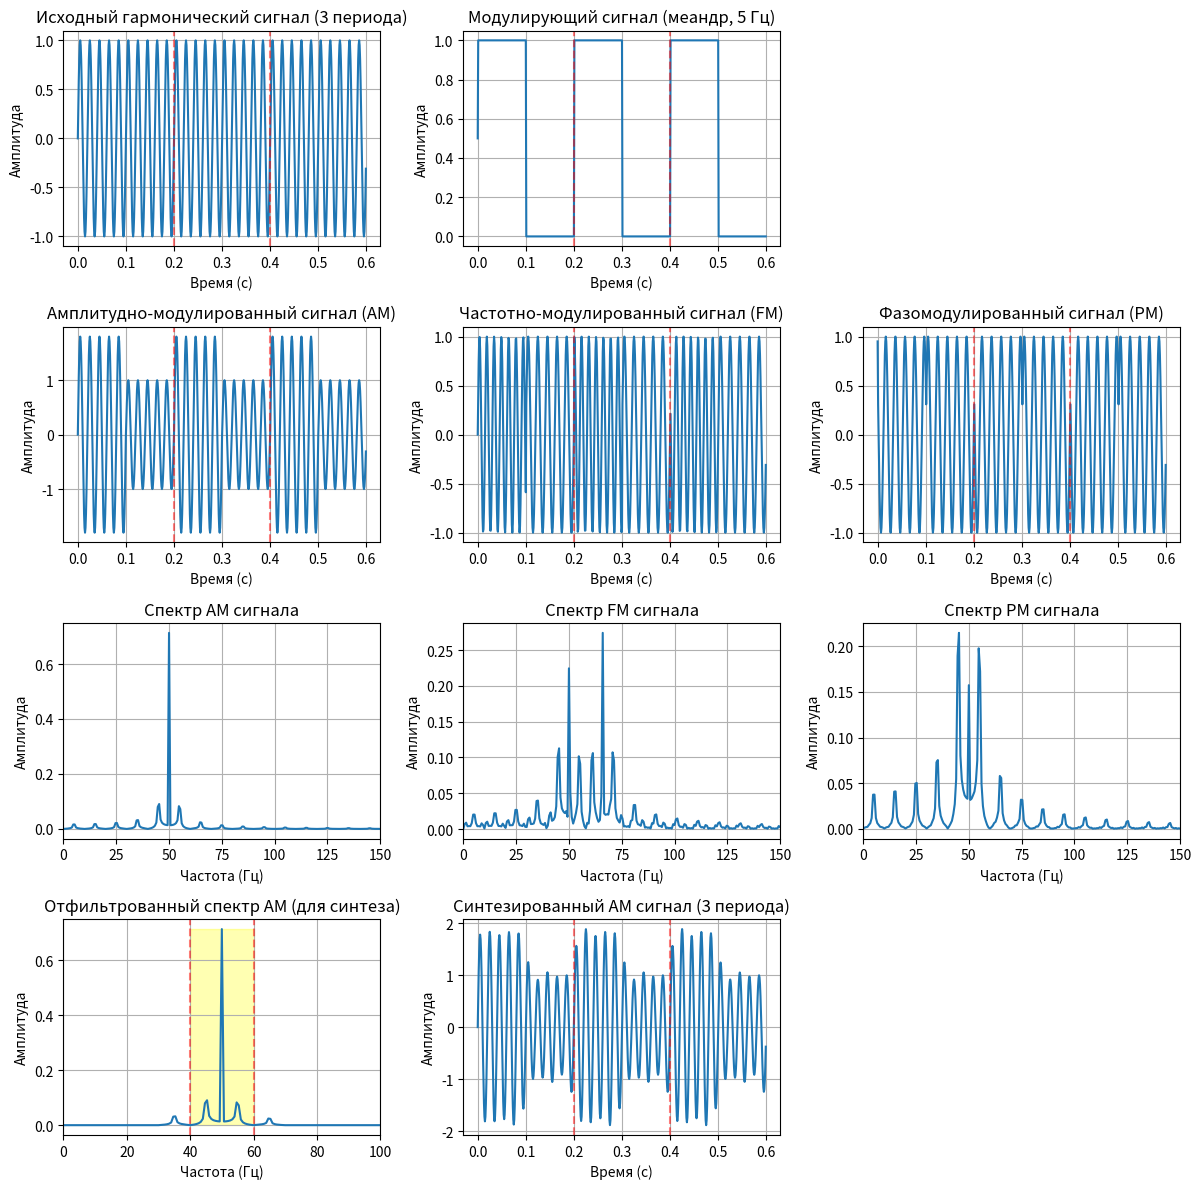
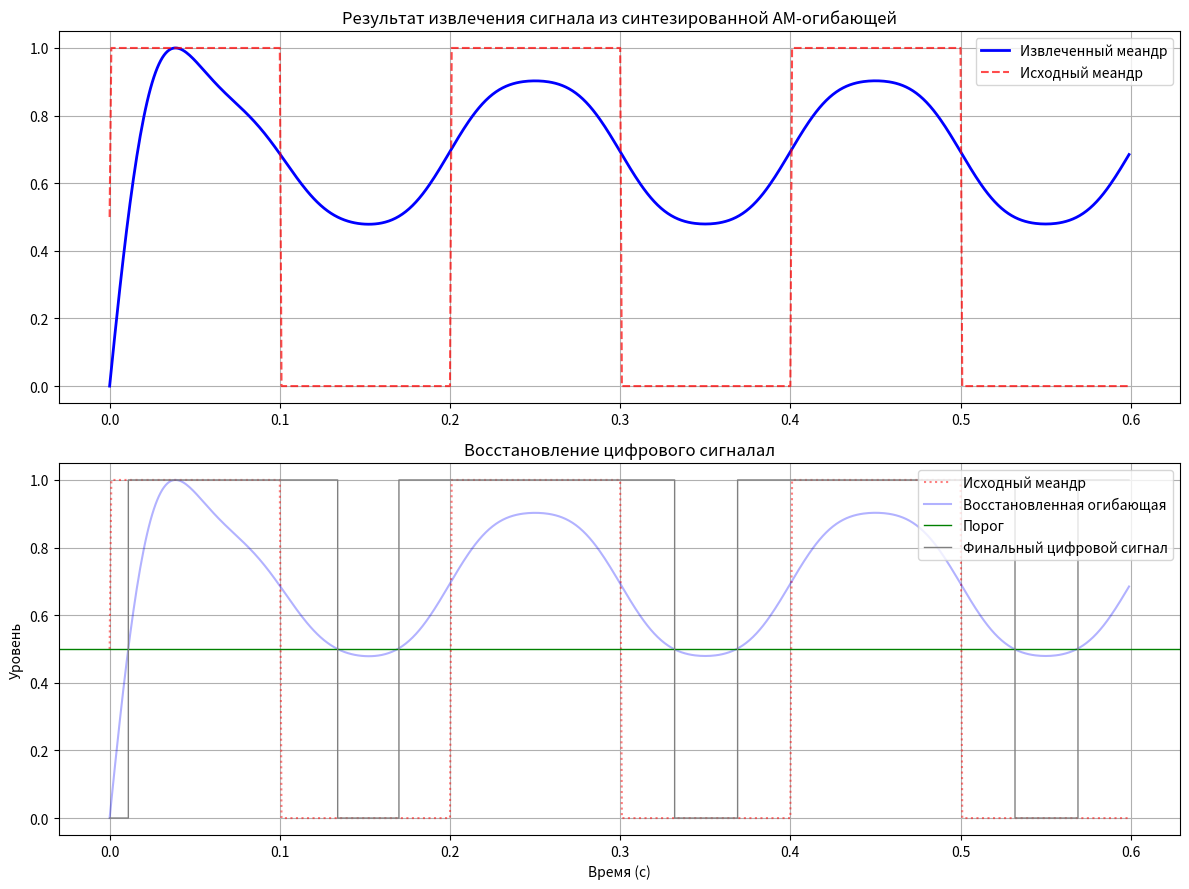

Write Python code to recreate these figures, in order.
import numpy as np
import matplotlib.pyplot as plt
from scipy.fft import fft, ifft, fftfreq
from scipy.signal import butter, filtfilt

# Параметры сигнала
Fs = 1000 # Частота дискретизации
T = 1 / Fs # Период дискретизации
L = 1500 # Количество отсчетов
t = np.arange(L) * T # Временная ось

# Параметры несущей и модуляции
A = 1 # Амплитуда несущей
fc = 50 # Частота несущей
fm = 5 # Частота модуляции (меандра)
m = 0.8 # Глубина/индекс модуляции

# 1. Создание исходных сигналов
harmonic = A * np.sin(2 * np.pi * fc * t)
meandr = 0.5 * (np.sign(np.sin(2 * np.pi * fm * t)) + 1)

# 2. Создание модулированных сигналов
am_signal = (1 + m * meandr) * harmonic
fm_signal = np.sin(2 * np.pi * (fc + 20 * m * meandr) * t)
pm_signal = np.sin(2 * np.pi * fc * t + np.pi * m * meandr)

# 3. Вычисление спектров
freqs = fftfreq(L, T)
am_spectrum = fft(am_signal)
fm_spectrum = fft(fm_signal)
pm_spectrum = fft(pm_signal)

am_amplitude = np.abs(am_spectrum) / L
fm_amplitude = np.abs(fm_spectrum) / L
pm_amplitude = np.abs(pm_spectrum) / L

# 4. Фильтрация спектра AM сигнала для синтеза
am_spectrum_filtered = am_spectrum.copy()
center_freq = fc
bandwidth = 40 # Полоса для захвата гармоник меандра

idx_low = max(0, int((center_freq - bandwidth/2) * L / Fs))
idx_high = min(L//2, int((center_freq + bandwidth/2) * L / Fs))

am_spectrum_filtered[:idx_low] = 0
am_spectrum_filtered[idx_high:-idx_high] = 0
am_spectrum_filtered[-idx_low:] = 0

# 5. Синтез сигнала
am_synthesized = np.real(ifft(am_spectrum_filtered))

# [redacted]
def extract_signal(signal, fs, cutoff):
    # Детектирование (амплитудное выпрямление)
    rectified = np.abs(signal)
    # ФНЧ для удаления несущей
    nyquist = 0.5 * fs
    b, a = butter(4, cutoff / nyquist, btype='low')
    envelope = filtfilt(b, a, rectified)
    # Центрирование и нормализация
    extracted = envelope - np.mean(envelope)
    extracted = (extracted - np.min(extracted)) / (np.max(extracted) - np.min(extracted))
    return extracted

extracted_meandr = extract_signal(am_synthesized, Fs, cutoff=fm*2.5)

threshold_value = 0.5
final_digital_signal = (extracted_meandr > threshold_value).astype(float)

# Параметры отображения (3 периода)
period_fm = 1 / fm
samples_3_periods = int(3 * period_fm * Fs)

# --- ПЕРВОЕ ОКНО: ОБЩИЕ ГРАФИКИ ---
plt.figure(figsize=(16, 12))

plt.subplot(4, 4, 1)
plt.plot(t[:samples_3_periods], harmonic[:samples_3_periods])
plt.title('Исходный гармонический сигнал (3 периода)')
plt.xlabel('Время (с)')
plt.ylabel('Амплитуда')
plt.grid(True)
plt.axvline(x=period_fm, color='r', linestyle='--', alpha=0.5)
plt.axvline(x=2*period_fm, color='r', linestyle='--', alpha=0.5)

plt.subplot(4, 4, 2)
plt.plot(t[:samples_3_periods], meandr[:samples_3_periods])
plt.title(f'Модулирующий сигнал (меандр, {fm} Гц)')
plt.xlabel('Время (с)')
plt.ylabel('Амплитуда')
plt.grid(True)
plt.axvline(x=period_fm, color='r', linestyle='--', alpha=0.5)
plt.axvline(x=2*period_fm, color='r', linestyle='--', alpha=0.5)

plt.subplot(4, 4, 5)
plt.plot(t[:samples_3_periods], am_signal[:samples_3_periods])
plt.title('Амплитудно-модулированный сигнал (AM)')
plt.xlabel('Время (с)')
plt.ylabel('Амплитуда')
plt.grid(True)
plt.axvline(x=period_fm, color='r', linestyle='--', alpha=0.5)
plt.axvline(x=2*period_fm, color='r', linestyle='--', alpha=0.5)

plt.subplot(4, 4, 6)
plt.plot(t[:samples_3_periods], fm_signal[:samples_3_periods])
plt.title('Частотно-модулированный сигнал (FM)')
plt.xlabel('Время (с)')
plt.ylabel('Амплитуда')
plt.grid(True)
plt.axvline(x=period_fm, color='r', linestyle='--', alpha=0.5)
plt.axvline(x=2*period_fm, color='r', linestyle='--', alpha=0.5)

plt.subplot(4, 4, 7)
plt.plot(t[:samples_3_periods], pm_signal[:samples_3_periods])
plt.title('Фазомодулированный сигнал (PM)')
plt.xlabel('Время (с)')
plt.ylabel('Амплитуда')
plt.grid(True)
plt.axvline(x=period_fm, color='r', linestyle='--', alpha=0.5)
plt.axvline(x=2*period_fm, color='r', linestyle='--', alpha=0.5)

freq_pos = freqs[:L//2]

plt.subplot(4, 4, 9)
plt.plot(freq_pos, am_amplitude[:L//2])
plt.title('Спектр AM сигнала')
plt.xlabel('Частота (Гц)')
plt.ylabel('Амплитуда')
plt.xlim([0, 150])
plt.grid(True)

plt.subplot(4, 4, 10)
plt.plot(freq_pos, fm_amplitude[:L//2])
plt.title('Спектр FM сигнала')
plt.xlabel('Частота (Гц)')
plt.ylabel('Амплитуда')
plt.xlim([0, 150])
plt.grid(True)

plt.subplot(4, 4, 11)
plt.plot(freq_pos, pm_amplitude[:L//2])
plt.title('Спектр PM сигнала')
plt.xlabel('Частота (Гц)')
plt.ylabel('Амплитуда')
plt.xlim([0, 150])
plt.grid(True)

am_amplitude_filtered = np.abs(am_spectrum_filtered) / L
plt.subplot(4, 4, 13)
plt.plot(freq_pos, am_amplitude_filtered[:L//2])
plt.title('Отфильтрованный спектр AM (для синтеза)')
plt.xlabel('Частота (Гц)')
plt.ylabel('Амплитуда')
plt.xlim([0, 100])
plt.grid(True)
plt.axvline(x=center_freq - bandwidth/4, color='r', linestyle='--', alpha=0.5)
plt.axvline(x=center_freq + bandwidth/4, color='r', linestyle='--', alpha=0.5)
plt.fill_betweenx([0, np.max(am_amplitude_filtered[:L//2])],
                  center_freq - bandwidth/4, center_freq + bandwidth/4,
                  alpha=0.3, color='yellow')

plt.subplot(4, 4, 14)
plt.plot(t[:samples_3_periods], am_synthesized[:samples_3_periods])
plt.title('Синтезированный AM сигнал (3 периода)')
plt.xlabel('Время (с)')
plt.ylabel('Амплитуда')
plt.grid(True)
plt.axvline(x=period_fm, color='r', linestyle='--', alpha=0.5)
plt.axvline(x=2*period_fm, color='r', linestyle='--', alpha=0.5)

plt.tight_layout()
plt.show()

# --- Второе ОКНО:

plt.figure(figsize=(12, 9))
# График 1: Извлеченный сигнал vs Исходный меандр
plt.subplot(2, 1, 1)
plt.plot(t[:samples_3_periods], extracted_meandr[:samples_3_periods], 'b', linewidth=2, label='Извлеченный меандр')
plt.plot(t[:samples_3_periods], meandr[:samples_3_periods], 'r--', alpha=0.7, label='Исходный меандр')
plt.title('Результат извлечения сигнала из синтезированной AM-огибающей')
plt.legend()
plt.grid(True)

# График 2: ОБЪЕДИНЕННЫЙ ФИНАЛЬНЫЙ ГРАФИК
plt.subplot(2, 1, 2)
# 1. Исходный меандр (пунктиром)
plt.plot(t[:samples_3_periods], meandr[:samples_3_periods], 'r:', alpha=0.5, label='Исходный меандр')
# 2. Восстановленная огибающая (полупрозрачная)
plt.plot(t[:samples_3_periods], extracted_meandr[:samples_3_periods], 'b', alpha=0.3, label='Восстановленная огибающая')
# 3. Линия порога
plt.axhline(y=threshold_value, color='green', linewidth=1, label='Порог')
# 4. Финальный цифровой сигнал (ступенчатый)
plt.step(t[:samples_3_periods], final_digital_signal[:samples_3_periods], 'grey', linewidth=1, where='post', label='Финальный цифровой сигнал')

plt.title('Восстановление цифрового сигналал')
plt.xlabel('Время (с)')
plt.ylabel('Уровень')
plt.legend(loc='upper right')
plt.grid(True)

plt.tight_layout()
plt.show()